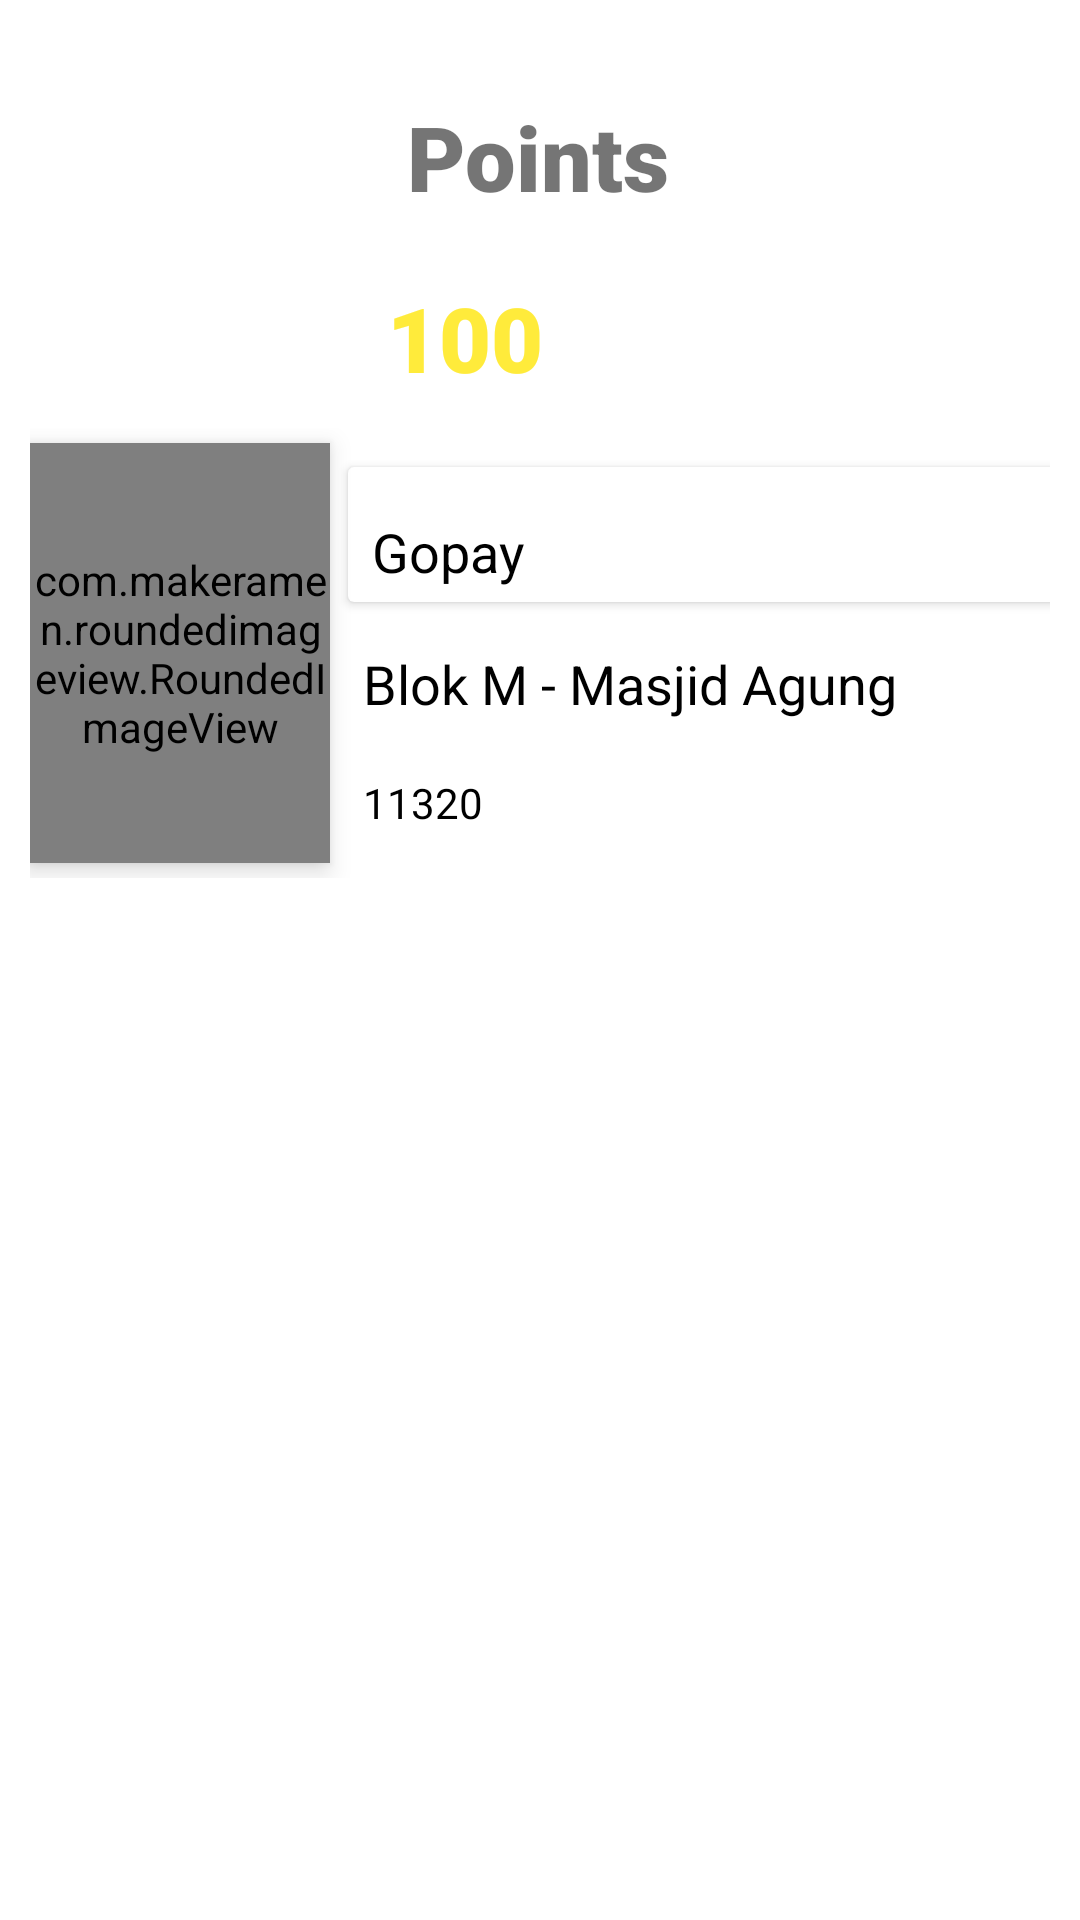

Android layout source for this screen:
<!-- AndroidManifest.xml: application theme Theme.TransConnect -->
<!-- res/layout/fragment_point.xml -->
<?xml version="1.0" encoding="utf-8"?>
<androidx.constraintlayout.widget.ConstraintLayout xmlns:android="http://schemas.android.com/apk/res/android"
    xmlns:app="http://schemas.android.com/apk/res-auto"
    xmlns:tools="http://schemas.android.com/tools"
    android:layout_width="match_parent"
    android:layout_height="match_parent"
    tools:context=".fragment.PointFragment">

    <TextView
        android:id="@+id/pointtxt"
        android:layout_width="wrap_content"
        android:layout_height="wrap_content"
        android:layout_marginStart="165dp"
        android:layout_marginTop="32dp"
        android:layout_marginEnd="166dp"
        android:fontFamily="sans-serif-black"
        android:text="Points"
        android:textSize="30sp"
        app:layout_constraintEnd_toEndOf="parent"
        app:layout_constraintStart_toStartOf="parent"
        app:layout_constraintTop_toTopOf="parent" />

    <TextView
        android:id="@+id/pointsstxt"
        android:layout_width="wrap_content"
        android:layout_height="wrap_content"
        android:layout_marginStart="177dp"
        android:layout_marginTop="20dp"
        android:layout_marginEnd="179dp"
        android:fontFamily="sans-serif-black"
        android:text="100"
        android:textColor="#FFEB3B"
        android:textSize="30sp"
        app:layout_constraintEnd_toEndOf="parent"
        app:layout_constraintHorizontal_bias="1.0"
        app:layout_constraintStart_toStartOf="parent"
        app:layout_constraintTop_toBottomOf="@+id/pointtxt" />

    <androidx.constraintlayout.widget.ConstraintLayout
        android:layout_width="match_parent"
        android:layout_height="150dp"
        android:layout_margin="10dp"
        android:layout_marginTop="25dp"
        app:layout_constraintEnd_toEndOf="parent"
        app:layout_constraintHorizontal_bias="0.473"
        app:layout_constraintStart_toStartOf="parent"
        app:layout_constraintTop_toBottomOf="@+id/pointsstxt">

        <androidx.cardview.widget.CardView
            android:id="@+id/cardView2"
            android:layout_width="286dp"
            android:layout_height="45dp"
            android:layout_marginStart="6dp"
            android:layout_marginTop="13dp"
            app:cardBackgroundColor="@android:color/white"
            app:layout_constraintStart_toEndOf="@+id/imgbus2"
            app:layout_constraintTop_toTopOf="parent">

            <TextView
                android:id="@+id/paymenttypetxt"
                android:layout_width="wrap_content"
                android:layout_height="wrap_content"
                android:layout_marginStart="8dp"
                android:layout_marginTop="16dp"
                android:fontFamily="sans-serif"
                android:text="Gopay"
                android:textColor="#000000"
                android:textSize="18sp" />
        </androidx.cardview.widget.CardView>

        <com.makeramen.roundedimageview.RoundedImageView
            android:id="@+id/imgbus2"
            android:layout_width="100dp"
            android:layout_height="140dp"
            android:elevation="5dp"
            android:scaleType="fitXY"
            android:src="@drawable/trans1"
            app:layout_constraintBottom_toBottomOf="parent"
            app:layout_constraintEnd_toEndOf="parent"
            app:layout_constraintHorizontal_bias="0.0"
            app:layout_constraintStart_toStartOf="parent"
            app:layout_constraintTop_toTopOf="parent" />

        <TextView
            android:id="@+id/koridortxt2"
            android:layout_width="wrap_content"
            android:layout_height="wrap_content"
            android:layout_marginStart="11dp"
            android:layout_marginTop="15dp"
            android:text="Blok M - Masjid Agung"
            android:textColor="#000000"
            android:textSize="18sp"
            app:layout_constraintStart_toEndOf="@+id/imgbus2"
            app:layout_constraintTop_toBottomOf="@+id/cardView2" />

        <TextView
            android:id="@+id/textView10"
            android:layout_width="wrap_content"
            android:layout_height="wrap_content"
            android:layout_marginStart="11dp"
            android:layout_marginTop="18dp"
            android:text="11320"
            android:textColor="#000000"
            app:layout_constraintStart_toEndOf="@+id/imgbus2"
            app:layout_constraintTop_toBottomOf="@+id/koridortxt2" />

    </androidx.constraintlayout.widget.ConstraintLayout>


</androidx.constraintlayout.widget.ConstraintLayout>
<!-- resources referenced by this layout -->
<resources>
  <style name="Theme.TransConnect" parent="Theme.MaterialComponents.DayNight.DarkActionBar">
          
          <item name="colorPrimary">@color/purple_500</item>
          <item name="colorPrimaryVariant">@color/purple_700</item>
          <item name="colorOnPrimary">@color/white</item>
          
          <item name="colorSecondary">@color/teal_200</item>
          <item name="colorSecondaryVariant">@color/teal_700</item>
          <item name="colorOnSecondary">@color/black</item>
          
          <item name="android:statusBarColor" tools:targetApi="l">?attr/colorPrimaryVariant</item>
          
      </style>
  <color name="purple_500">#FF6200EE</color>
  <color name="purple_700">#FF3700B3</color>
  <color name="white">#FFFFFFFF</color>
  <color name="teal_200">#FF03DAC5</color>
  <color name="teal_700">#FF018786</color>
  <color name="black">#FF000000</color>
</resources>
